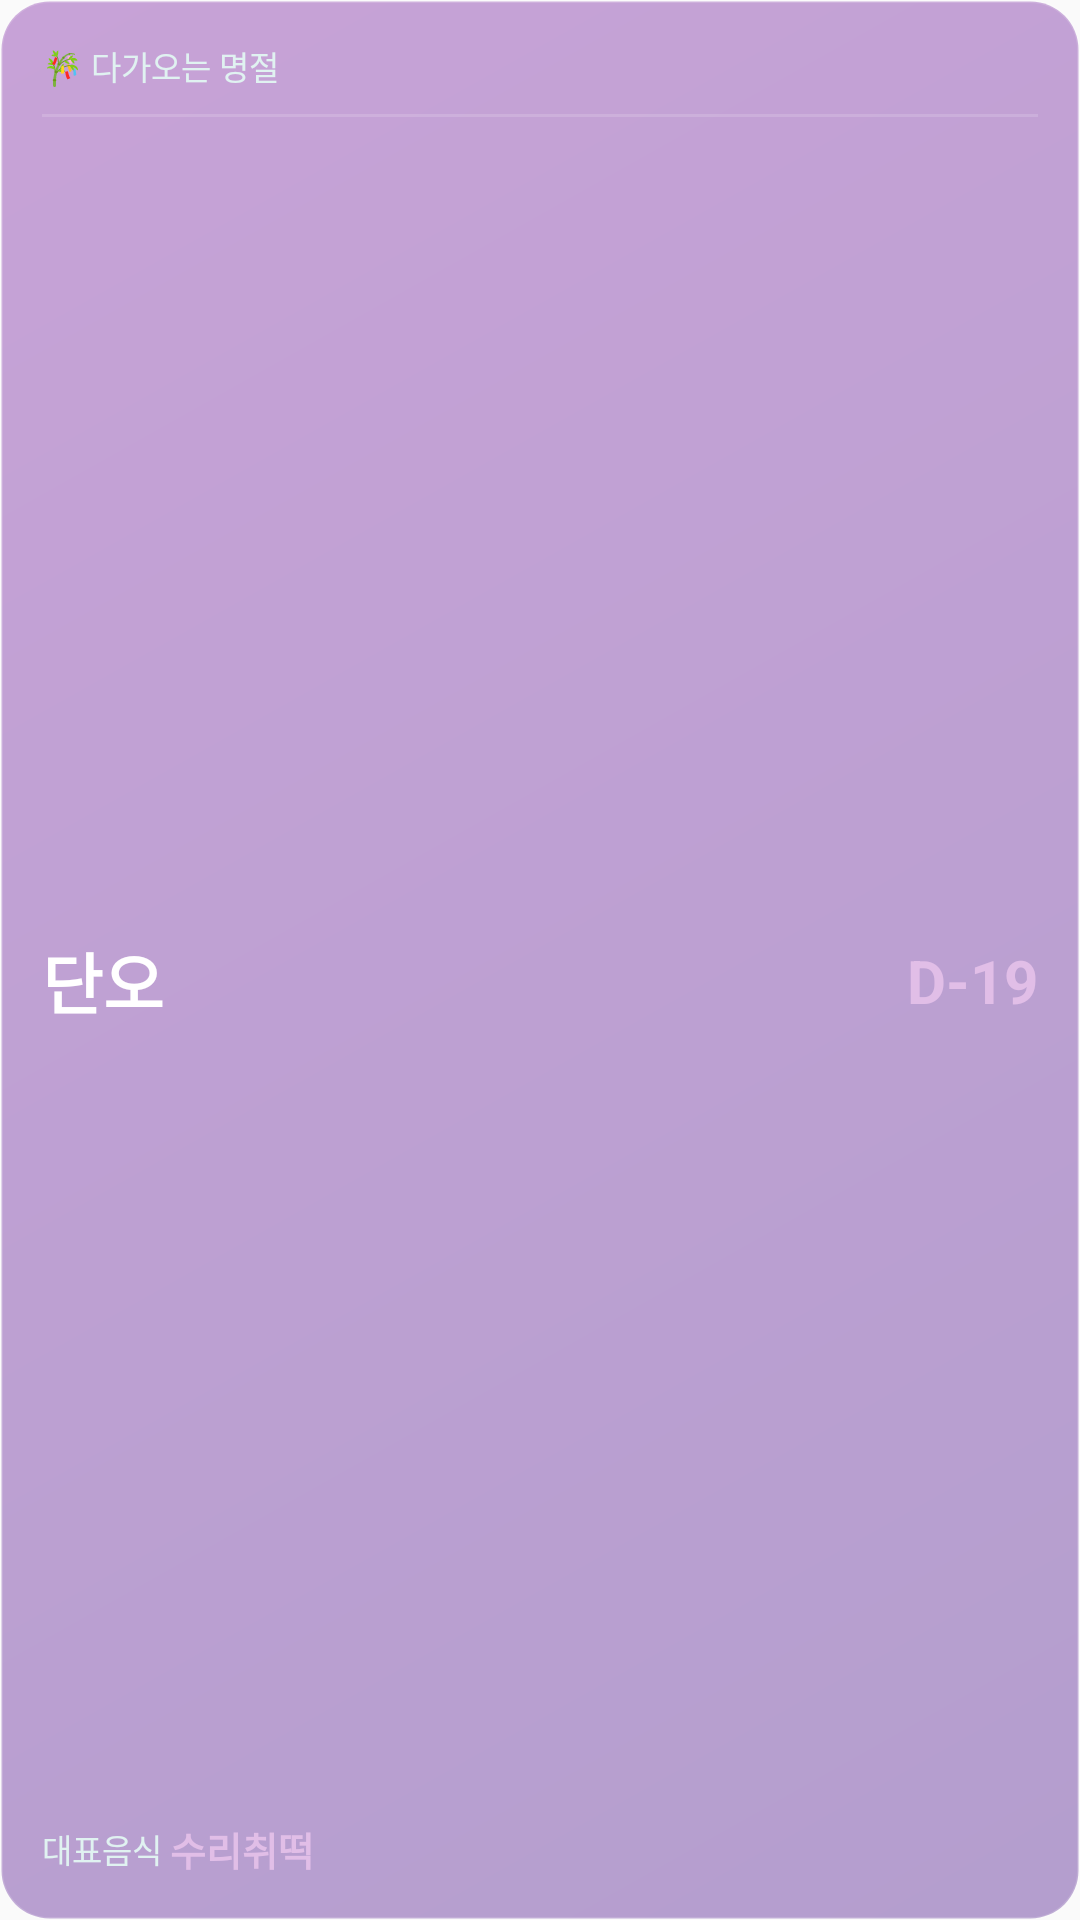

The Android layout XML behind this screen, and the referenced resources:
<!-- AndroidManifest.xml: application theme AppTheme -->
<!-- res/layout/widget_holiday_medium.xml -->
<?xml version="1.0" encoding="utf-8"?>
<LinearLayout xmlns:android="http://schemas.android.com/apk/res/android"
    android:layout_width="match_parent"
    android:layout_height="match_parent"
    android:orientation="vertical"
    android:padding="14dp"
    android:background="@drawable/widget_bg_holiday">

    
    <TextView
        android:layout_width="wrap_content"
        android:layout_height="wrap_content"
        android:text="🎋 다가오는 명절"
        android:textColor="@color/widget_text_secondary"
        android:textSize="11sp" />

    
    <View
        android:layout_width="match_parent"
        android:layout_height="1dp"
        android:layout_marginTop="8dp"
        android:layout_marginBottom="8dp"
        android:background="@color/widget_divider" />

    
    <LinearLayout
        android:layout_width="match_parent"
        android:layout_height="0dp"
        android:layout_weight="1"
        android:orientation="horizontal"
        android:gravity="center_vertical">

        <TextView
            android:id="@+id/tv_holiday_name"
            android:layout_width="0dp"
            android:layout_height="wrap_content"
            android:layout_weight="1"
            android:text="단오"
            android:textColor="@color/widget_text_primary"
            android:textSize="22sp"
            android:textStyle="bold"
            android:maxLines="1"
            android:ellipsize="end" />

        <TextView
            android:id="@+id/tv_dday"
            android:layout_width="wrap_content"
            android:layout_height="wrap_content"
            android:text="D-19"
            android:textColor="@color/widget_holiday_accent"
            android:textSize="20sp"
            android:textStyle="bold" />
    </LinearLayout>

    
    <LinearLayout
        android:layout_width="match_parent"
        android:layout_height="wrap_content"
        android:orientation="horizontal"
        android:gravity="center_vertical">

        <TextView
            android:layout_width="wrap_content"
            android:layout_height="wrap_content"
            android:text="대표음식 "
            android:textColor="@color/widget_text_secondary"
            android:textSize="11sp" />

        <TextView
            android:id="@+id/tv_main_food"
            android:layout_width="wrap_content"
            android:layout_height="wrap_content"
            android:text="수리취떡"
            android:textColor="@color/widget_holiday_accent"
            android:textSize="13sp"
            android:textStyle="bold" />
    </LinearLayout>

</LinearLayout>
<!-- resources referenced by this layout -->
<resources>
  <color name="widget_divider">#26FFFFFF</color>
  <color name="widget_holiday_accent">#E1BEE7</color>
  <color name="widget_text_primary">#FFFFFF</color>
  <color name="widget_text_secondary">#E0F2F1</color>
  <!-- drawable widget_bg_holiday (drawable) -->
  <?xml version="1.0" encoding="utf-8"?>
  <shape xmlns:android="http://schemas.android.com/apk/res/android"
      android:shape="rectangle">
      <gradient
          android:startColor="@color/widget_bg_holiday_start"
          android:endColor="@color/widget_bg_holiday_end"
          android:angle="135" />
      <corners android:radius="16dp" />
      <stroke
          android:width="1dp"
          android:color="@color/widget_divider" />
  </shape>
  <style name="AppTheme" parent="Theme.AppCompat.Light.DarkActionBar">
          
          <item name="colorPrimary">@color/colorPrimary</item>
          <item name="colorPrimaryDark">@color/colorPrimaryDark</item>
          <item name="colorAccent">@color/colorAccent</item>
      </style>
  <color name="widget_bg_holiday_start">#664A148C</color>
  <color name="widget_bg_holiday_end">#667B1FA2</color>
  <color name="colorPrimary">#2E7D32</color>
  <color name="colorPrimaryDark">#1B5E20</color>
  <color name="colorAccent">#4CAF50</color>
</resources>
